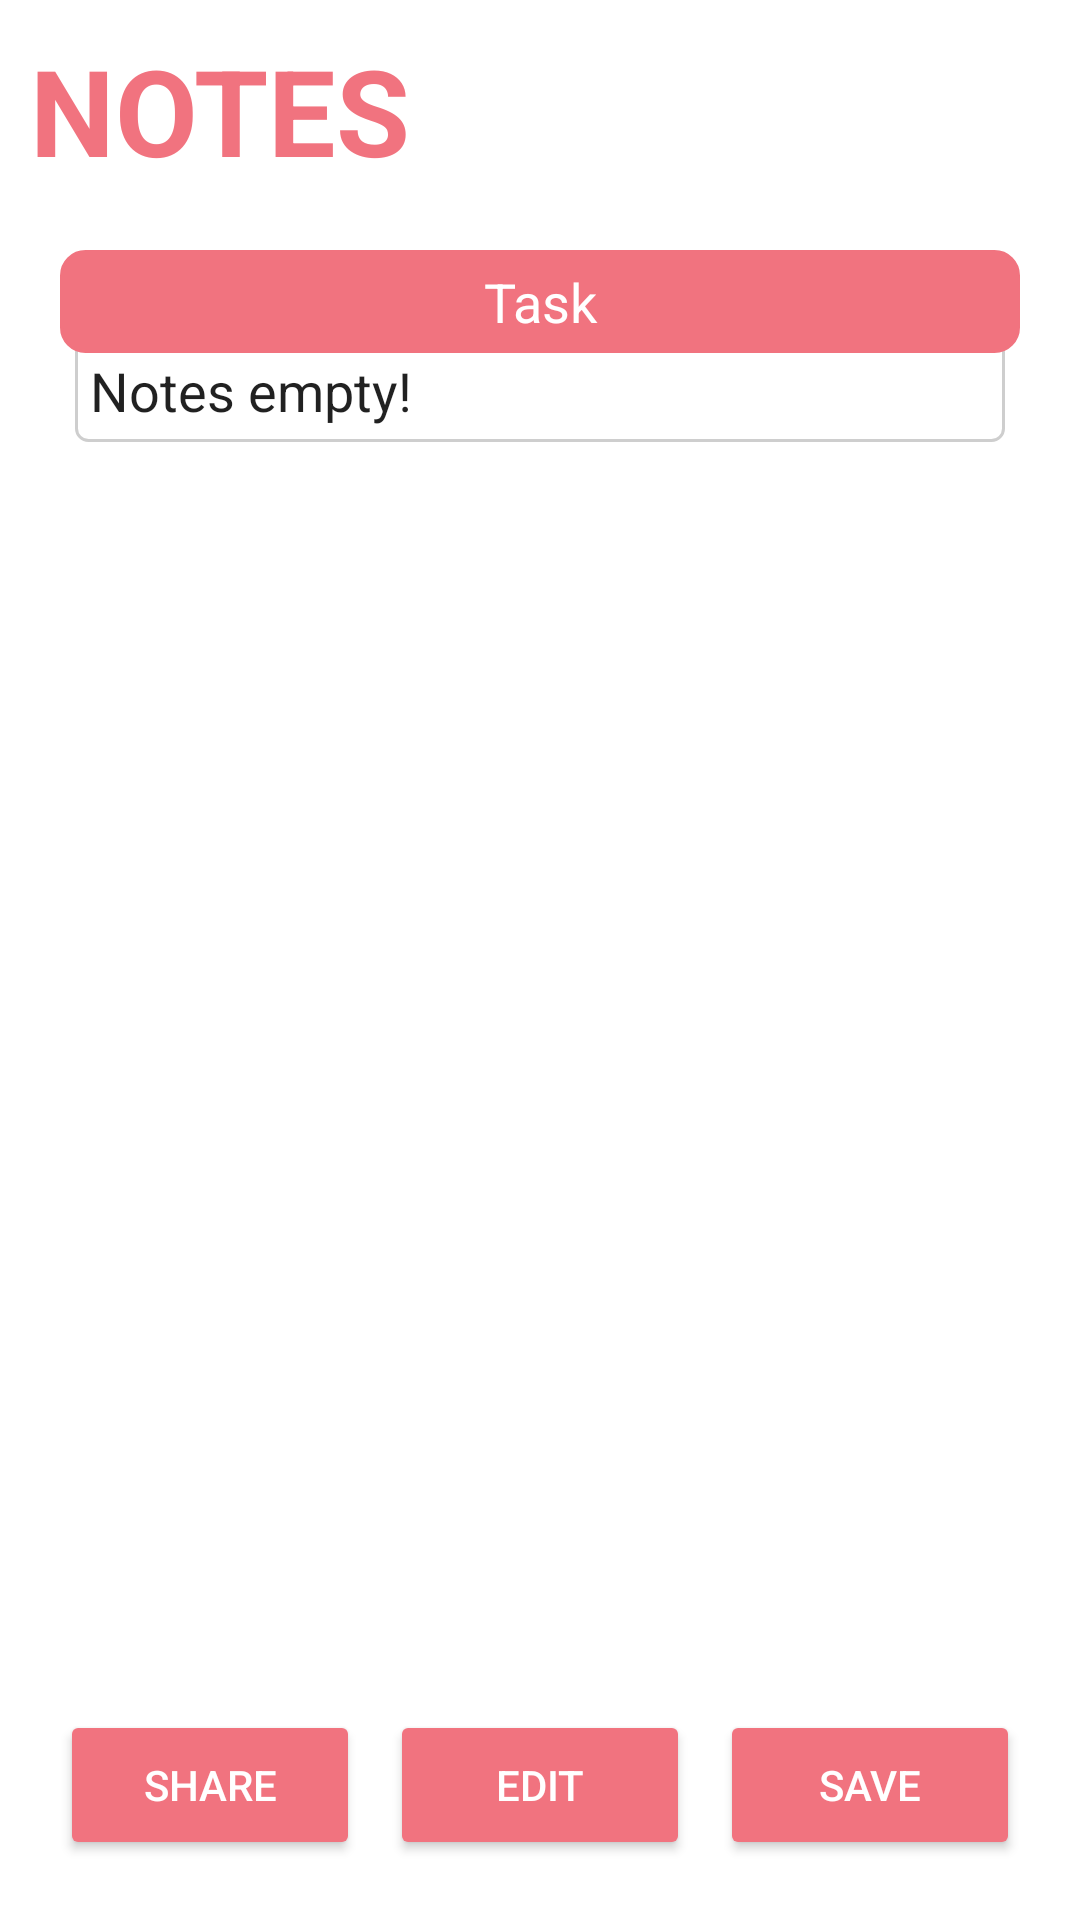

Reconstruct the res/layout file that produces this screen, plus the resources it refers to.
<!-- AndroidManifest.xml: application theme Theme.Mco2 -->
<!-- res/layout/notes.xml -->
<?xml version="1.0" encoding="utf-8"?>
<androidx.constraintlayout.widget.ConstraintLayout xmlns:android="http://schemas.android.com/apk/res/android"
    xmlns:app="http://schemas.android.com/apk/res-auto"
    xmlns:tools="http://schemas.android.com/tools"
    android:layout_width="match_parent"
    android:layout_height="match_parent"
    tools:context=".IndivNotes">

    <TextView
        android:id="@+id/title"
        android:layout_width="wrap_content"
        android:layout_height="wrap_content"
        android:layout_margin="10dp"
        android:text="NOTES"
        android:textColor="@color/pinkred"
        android:textSize="40sp"
        android:textStyle="bold"
        app:layout_constraintLeft_toLeftOf="parent"
        app:layout_constraintTop_toTopOf="parent" />

    <EditText
        android:id="@+id/notes"
        android:background="@drawable/rounded_bg2"
        android:layout_width="match_parent"
        android:layout_height="wrap_content"
        app:layout_constraintTop_toBottomOf="@id/task"
        android:layout_marginTop="-5dp"
        android:layout_marginLeft="25dp"
        android:layout_marginRight="25dp"
        android:paddingTop="20dp"
        android:padding="5dp"
        android:layout_alignBottom="@id/task"
        android:text="Notes empty!"
        />

    <TextView
        android:id="@+id/task"
        android:layout_width="match_parent"
        android:layout_height="wrap_content"
        android:layout_margin="20dp"
        android:background="@drawable/rounded_bg"
        android:backgroundTint="@color/pinkred"
        android:gravity="center"
        android:padding="5dp"
        android:text="Task"
        android:textColor="@color/white"
        android:textSize="18sp"
        app:layout_constraintLeft_toLeftOf="parent"
        app:layout_constraintTop_toBottomOf="@id/title" />

    <Button
        android:id="@+id/btn_edit"
        android:layout_width="100dp"
        android:layout_height="50dp"
        android:layout_marginLeft="10dp"
        android:layout_marginRight="10dp"
        android:layout_marginBottom="20dp"
        android:backgroundTint="@color/pinkred"
        android:text="EDIT"
        android:textColor="@color/white"
        app:layout_constraintBottom_toBottomOf="parent"
        app:layout_constraintLeft_toLeftOf="parent"
        app:layout_constraintRight_toRightOf="parent" />

    <Button
        android:id="@+id/btn_ok"
        android:layout_width="100dp"
        android:layout_height="50dp"
        android:layout_marginLeft="10dp"
        android:layout_marginRight="10dp"
        android:layout_marginBottom="20dp"
        android:backgroundTint="@color/pinkred"
        android:text="SAVE"
        android:textColor="@color/white"
        app:layout_constraintBottom_toBottomOf="parent"
        app:layout_constraintLeft_toRightOf="@id/btn_edit" />

    <Button
        android:id="@+id/btn_share"
        android:layout_width="100dp"
        android:layout_height="50dp"
        android:layout_marginLeft="10dp"
        android:layout_marginRight="10dp"
        android:layout_marginBottom="20dp"
        android:backgroundTint="@color/pinkred"
        android:text="SHARE"
        android:textColor="@color/white"
        app:layout_constraintBottom_toBottomOf="parent"
        app:layout_constraintRight_toLeftOf="@id/btn_edit" />

</androidx.constraintlayout.widget.ConstraintLayout>
<!-- resources referenced by this layout -->
<resources>
  <color name="pinkred">#F1737F</color>
  <color name="white">#FFFFFFFF</color>
  <!-- drawable rounded_bg (drawable) -->
  <?xml version="1.0" encoding="utf-8"?>
  <shape xmlns:android="http://schemas.android.com/apk/res/android"
      android:shape="rectangle" android:padding="15dp">
  
      <solid android:color="#FFFFFF" />
      <corners
          android:bottomRightRadius="8dp"
          android:bottomLeftRadius="8dp"
          android:topLeftRadius="8dp"
          android:topRightRadius="8dp" />
      <stroke android:width="1dip" android:color="@color/black" />
  </shape>
  <!-- drawable rounded_bg2 (drawable) -->
  <?xml version="1.0" encoding="utf-8"?>
  <shape xmlns:android="http://schemas.android.com/apk/res/android"
      android:shape="rectangle" android:padding="15dp">
  
      <solid android:color="#FFFFFF" />
      <corners
          android:bottomRightRadius="4dp"
          android:bottomLeftRadius="4dp"
          android:topLeftRadius="4dp"
          android:topRightRadius="4dp" />
      <stroke android:width="1dip" android:color="@color/gray" />
  </shape>
  <style name="Theme.Mco2" parent="Theme.MaterialComponents.DayNight.DarkActionBar">
          
          <item name="colorPrimary">@color/pinkred</item>
          <item name="colorPrimaryVariant">@color/orange</item>
          <item name="colorOnPrimary">@color/white</item>
          
          <item name="colorSecondary">@color/magenta</item>
          <item name="colorSecondaryVariant">@color/darkblue</item>
          <item name="colorOnSecondary">@color/white</item>
          
          <item name="android:statusBarColor" tools:targetApi="l">@color/magenta</item>
          
      </style>
  <color name="black">#FF000000</color>
  <color name="gray">#FFCECECE</color>
  <color name="orange">#F9B38F</color>
  <color name="magenta">#C16D87</color>
  <color name="darkblue">#325D80</color>
</resources>
